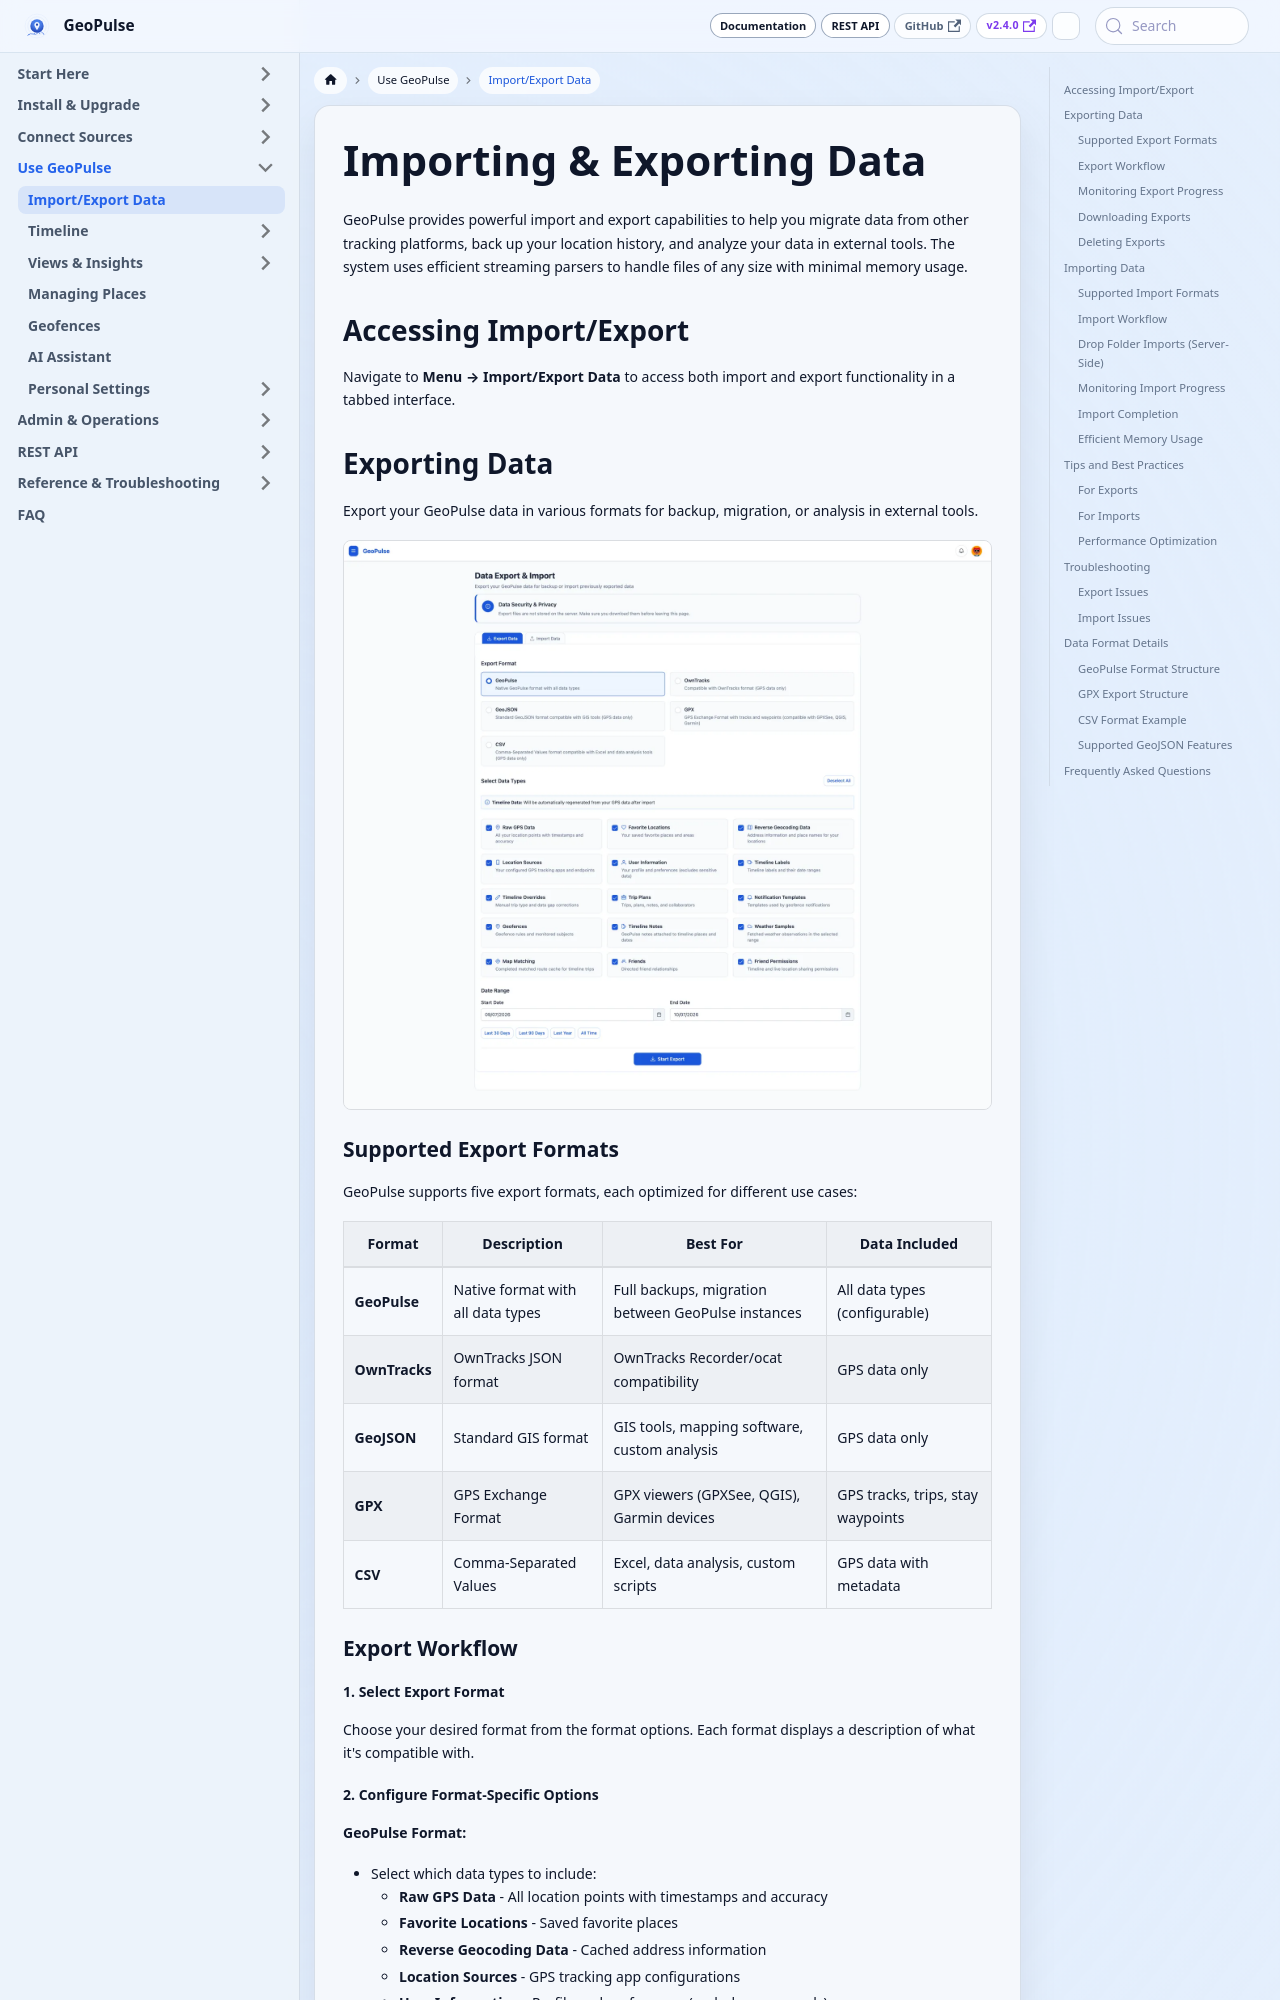

repository: tess1o/geopulse · page: docs/user-guide/interacting-with-data/import-export.html · generator: docusaurus

---
title: Importing & Exporting Data
description: Import location data from various sources and export your GeoPulse data.
---

import Screenshot from '@site/src/components/Screenshot';

# Importing & Exporting Data

GeoPulse provides powerful import and export capabilities to help you migrate data from other tracking platforms, back up your location history, and analyze your data in external tools. The system uses efficient streaming parsers to handle files of any size with minimal memory usage.

## Accessing Import/Export

Navigate to **Menu → Import/Export Data** to access both import and export functionality in a tabbed interface.

## Exporting Data

Export your GeoPulse data in various formats for backup, migration, or analysis in external tools.

<Screenshot name="export" alt="Export tab with export formats, data types, and date range" width={1600} height={1406} />

### Supported Export Formats

GeoPulse supports five export formats, each optimized for different use cases:

| Format | Description | Best For | Data Included |
|--------|-------------|----------|---------------|
| **GeoPulse** | Native format with all data types | Full backups, migration between GeoPulse instances | All data types (configurable) |
| **OwnTracks** | OwnTracks JSON format | OwnTracks Recorder/ocat compatibility | GPS data only |
| **GeoJSON** | Standard GIS format | GIS tools, mapping software, custom analysis | GPS data only |
| **GPX** | GPS Exchange Format | GPX viewers (GPXSee, QGIS), Garmin devices | GPS tracks, trips, stay waypoints |
| **CSV** | Comma-Separated Values | Excel, data analysis, custom scripts | GPS data with metadata |

### Export Workflow

#### 1. Select Export Format

Choose your desired format from the format options. Each format displays a description of what it's compatible with.
